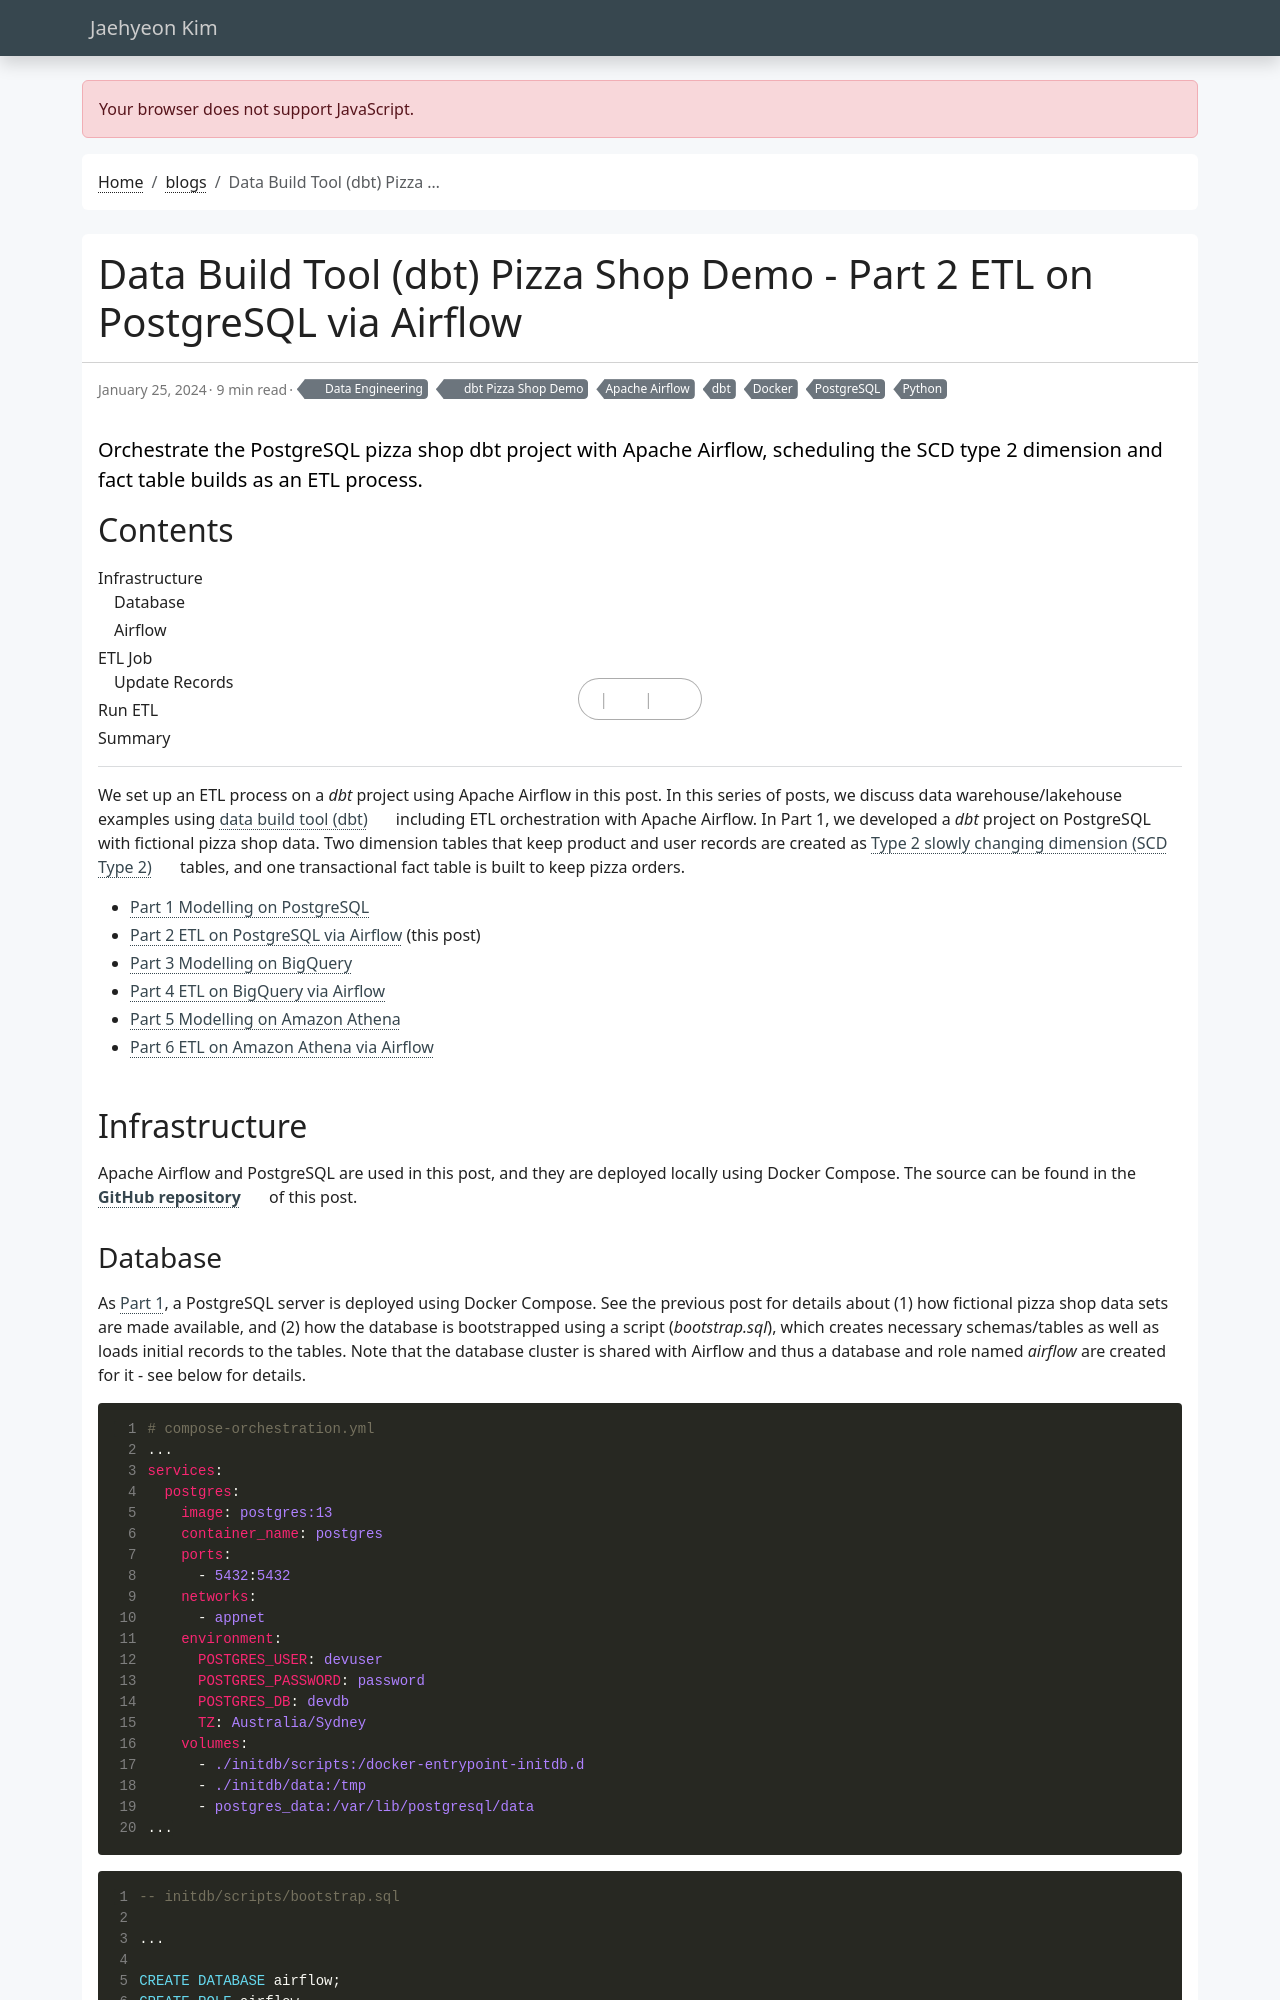

repository: jaehyeon-kim/jaehyeon-kim.github.io · page: blog/2024-01-25-dbt-pizza-shop-2/index.html · generator: jekyll

---
title: Data Build Tool (dbt) Pizza Shop Demo - Part 2 ETL on PostgreSQL via Airflow
date: 2024-01-25
draft: false
featured: false
comment: true
toc: true
series:
  - dbt Pizza Shop Demo
categories:
  - Data Engineering
tags: 
  - Apache Airflow
  - PostgreSQL
  - Docker
  - Python
  - dbt
description: Orchestrate the PostgreSQL pizza shop dbt project with Apache Airflow, scheduling the SCD type 2 dimension and fact table builds as an ETL process.
---

We set up an ETL process on a *dbt* project using Apache Airflow in this post. In this series of posts, we discuss data warehouse/lakehouse examples using [data build tool (dbt)](https://docs.getdbt.com/docs/introduction) including ETL orchestration with Apache Airflow. In Part 1, we developed a *dbt* project on PostgreSQL with fictional pizza shop data. Two dimension tables that keep product and user records are created as [Type 2 slowly changing dimension (SCD Type 2)](https://en.wikipedia.org/wiki/Slowly_changing_dimension) tables, and one transactional fact table is built to keep pizza orders.

* [Part 1 Modelling on PostgreSQL](/blog/2024-01-18-dbt-pizza-shop-1/)
* [Part 2 ETL on PostgreSQL via Airflow](#) (this post)
* [Part 3 Modelling on BigQuery](/blog/2024-02-08-dbt-pizza-shop-3/)
* [Part 4 ETL on BigQuery via Airflow](/blog/2024-02-22-dbt-pizza-shop-4/)
* [Part 5 Modelling on Amazon Athena](/blog/2024-03-07-dbt-pizza-shop-5/)
* [Part 6 ETL on Amazon Athena via Airflow](/blog/2024-03-14-dbt-pizza-shop-6/)

## Infrastructure

Apache Airflow and PostgreSQL are used in this post, and they are deployed locally using Docker Compose. The source can be found in the [**GitHub repository**](https://github.com/jaehyeon-kim/general-demos/tree/master/dbt-postgres-demo) of this post.
